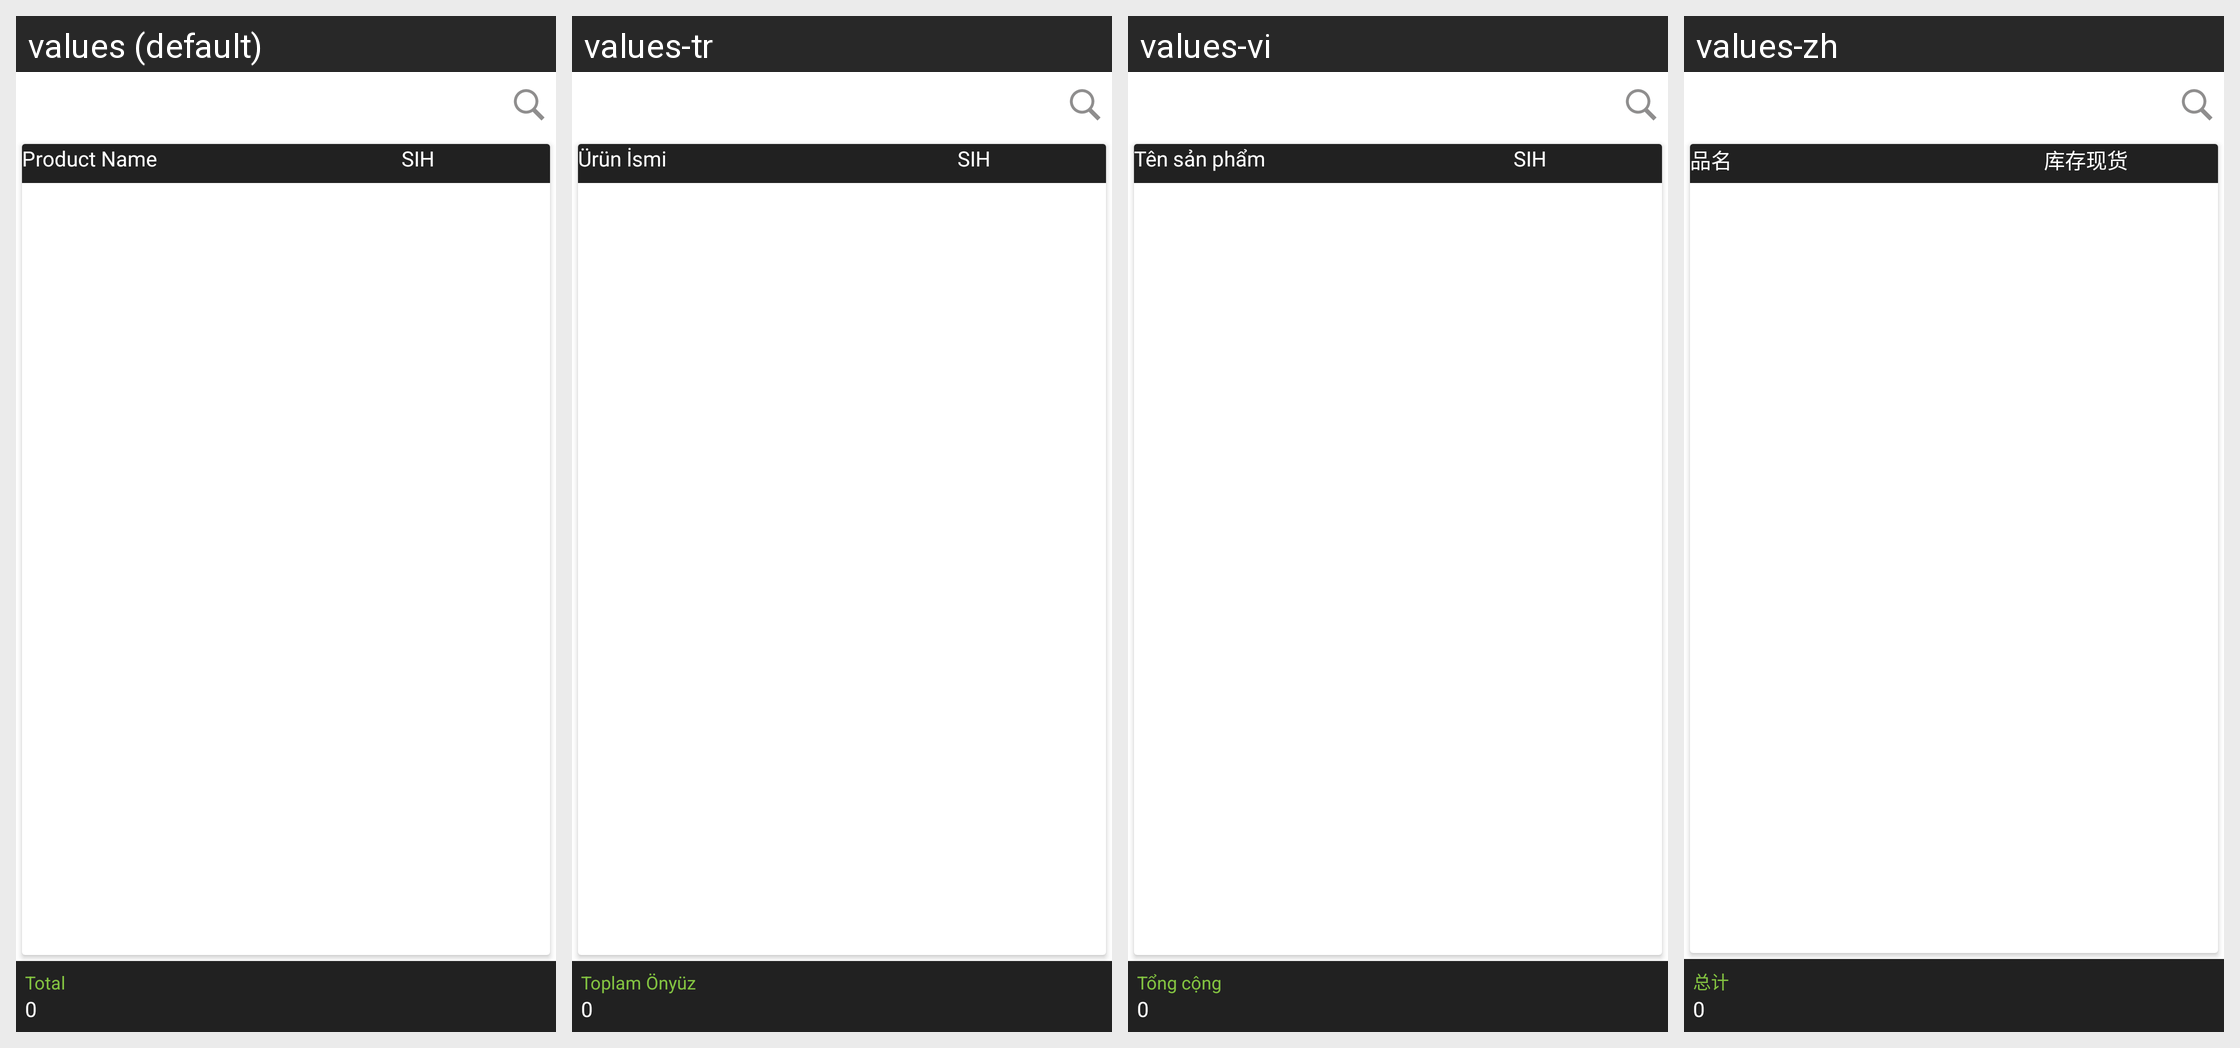

This grid shows one Android layout under several languages. Give, for every string resource on the screen, its name, the default text and each shown locale's text.
Android screen res/layout/fragment_current_stock_batcwise.xml rendered under 4 locales, left to right: values (default), values-tr, values-vi, values-zh. Device: Nexus 5 (rendered at 1080×1920; each locale shown at half size, 540×960, under a caption strip naming it); theme MVPTheme.Blue.
Other locales in the repository, not shown: values-ar, values-es, values-fr, values-in, values-lo, values-th.
Strings drawn on this screen, with the default value and each locale's value (text and hints the layout hard-codes, and strings that could not be matched under every locale, appear in the picture but are not listed):

product_name
  values: Product Name
  values-tr: Ürün İsmi
  values-vi: Tên sản phẩm
  values-zh: 品名

sih
  values: SIH
  values-tr: SIH
  values-vi: SIH
  values-zh: 库存现货

total
  values: Total
  values-tr: Toplam Önyüz
  values-vi: Tổng cộng
  values-zh: 总计

zero
  values: 0
  values-tr: 0  [not translated; the default value is used]
  values-vi: 0  [not translated; the default value is used]
  values-zh: 0  [not translated; the default value is used]
